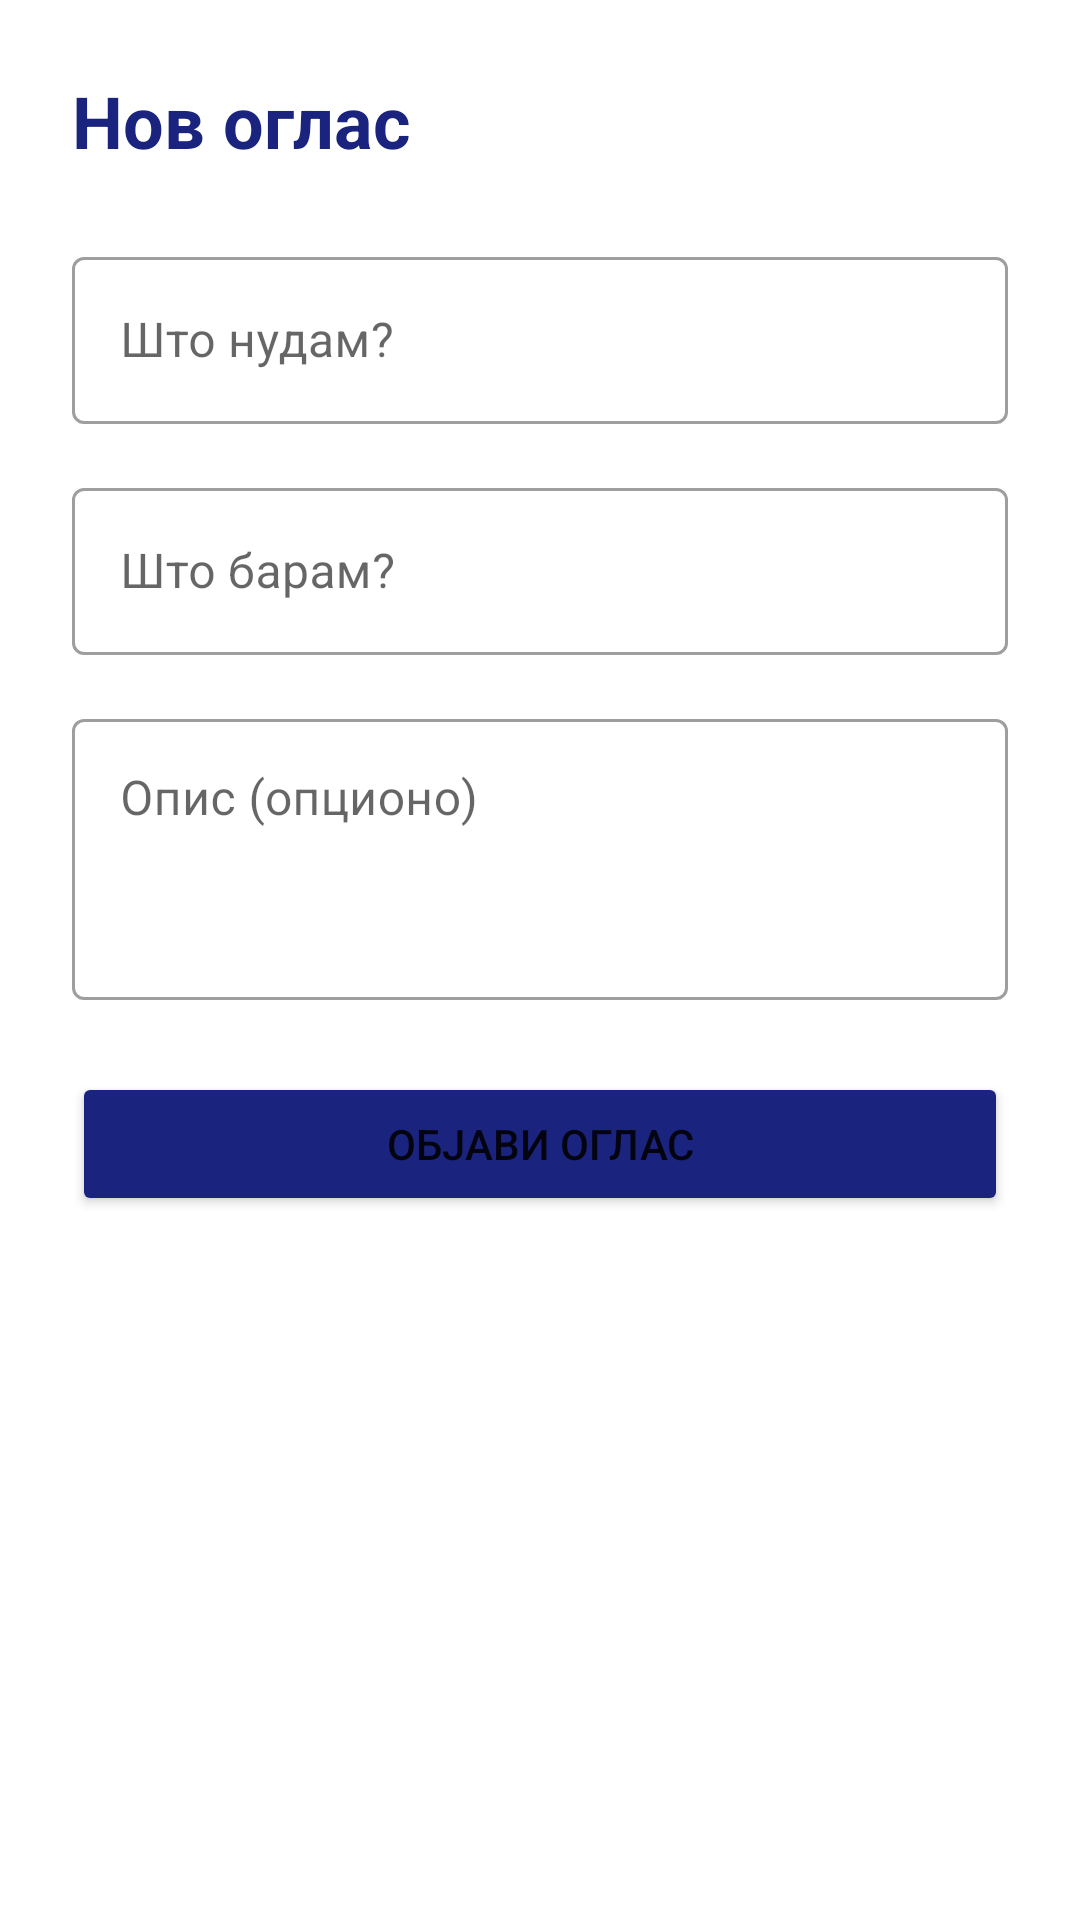

This screen was rendered from an Android layout file. Write that file and the resources it references.
<!-- AndroidManifest.xml: application theme Theme.Razmenium -->
<!-- res/layout/activity_add_listing.xml -->
<?xml version="1.0" encoding="utf-8"?>
<ScrollView xmlns:android="http://schemas.android.com/apk/res/android"
    android:layout_width="match_parent"
    android:layout_height="match_parent"
    android:background="?android:attr/windowBackground">

    <LinearLayout
        android:layout_width="match_parent"
        android:layout_height="wrap_content"
        android:orientation="vertical"
        android:padding="24dp">

        <TextView
            android:layout_width="wrap_content"
            android:layout_height="wrap_content"
            android:text="@string/new_listing"
            android:textSize="24sp"
            android:textStyle="bold"
            android:textColor="#1A237E"
            android:layout_marginBottom="24dp"/>

        <com.google.android.material.textfield.TextInputLayout
            android:layout_width="match_parent"
            android:layout_height="wrap_content"
            android:hint="@string/what_offering"
            style="@style/Widget.MaterialComponents.TextInputLayout.OutlinedBox"
            android:layout_marginBottom="16dp">

            <com.google.android.material.textfield.TextInputEditText
                android:id="@+id/etOffering"
                android:layout_width="match_parent"
                android:layout_height="wrap_content"/>
        </com.google.android.material.textfield.TextInputLayout>

        <com.google.android.material.textfield.TextInputLayout
            android:layout_width="match_parent"
            android:layout_height="wrap_content"
            android:hint="@string/what_seeking"
            style="@style/Widget.MaterialComponents.TextInputLayout.OutlinedBox"
            android:layout_marginBottom="16dp">

            <com.google.android.material.textfield.TextInputEditText
                android:id="@+id/etSeeking"
                android:layout_width="match_parent"
                android:layout_height="wrap_content"/>
        </com.google.android.material.textfield.TextInputLayout>

        <com.google.android.material.textfield.TextInputLayout
            android:layout_width="match_parent"
            android:layout_height="wrap_content"
            android:hint="@string/description"
            style="@style/Widget.MaterialComponents.TextInputLayout.OutlinedBox"
            android:layout_marginBottom="24dp">

            <com.google.android.material.textfield.TextInputEditText
                android:id="@+id/etDescription"
                android:layout_width="match_parent"
                android:layout_height="wrap_content"
                android:minLines="3"
                android:gravity="top"/>
        </com.google.android.material.textfield.TextInputLayout>

        <Button
            android:id="@+id/btnPublish"
            android:layout_width="match_parent"
            android:layout_height="wrap_content"
            android:text="@string/publish"
            android:backgroundTint="#1A237E"/>

    </LinearLayout>
</ScrollView>
<!-- resources referenced by this layout -->
<resources>
  <string name="description">Опис (опционо)</string>
  <string name="new_listing">Нов оглас</string>
  <string name="publish">Објави оглас</string>
  <string name="what_offering">Што нудам?</string>
  <string name="what_seeking">Што барам?</string>
  <style name="Theme.Razmenium" parent="Theme.MaterialComponents.Light.NoActionBar">
          <item name="colorPrimary">#1A237E</item>
          <item name="colorPrimaryVariant">#000051</item>
          <item name="colorOnPrimary">@android:color/white</item>
          <item name="colorSecondary">#536DFE</item>
          <item name="colorSecondaryVariant">#0043CA</item>
          <item name="colorOnSecondary">@android:color/black</item>
      </style>
</resources>
